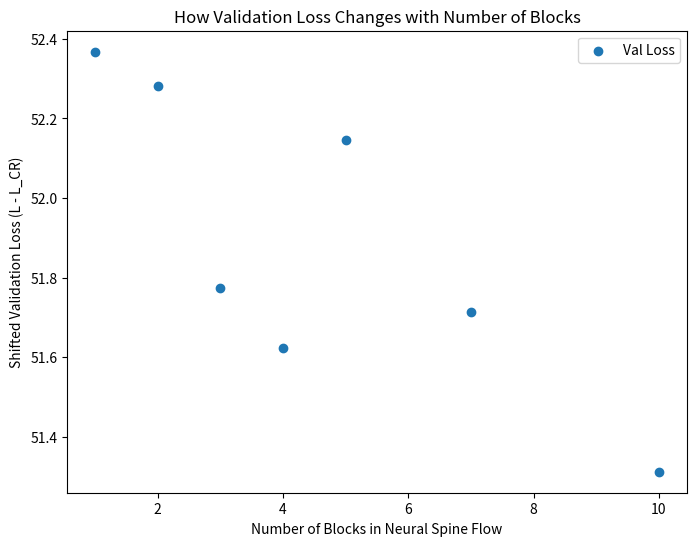

Python code for this plot:
import numpy as np
import matplotlib.pyplot as plt
from scipy.stats import linregress

# Sample data
x = np.array([1, 2, 3, 4, 5, 7, 10])  # simulation number variables
y = np.array([-0.17711, -0.26212, -0.77094, -0.92246, -0.39843, -0.83181, -1.23354])  # val loss variables

approx_crb = 52.545037343796665
y = y + approx_crb  # Shift the validation loss to be positive

# Plot scatter graph
plt.figure(figsize=(8, 6))
plt.scatter(x, y, marker='o', label="Val Loss")  # Plot original data

# Labels and title
plt.xlabel('Number of Blocks in Neural Spine Flow')
plt.ylabel('Shifted Validation Loss (L - L_CR)')
plt.title('How Validation Loss Changes with Number of Blocks')
plt.legend()

# Show the plot
plt.show()
